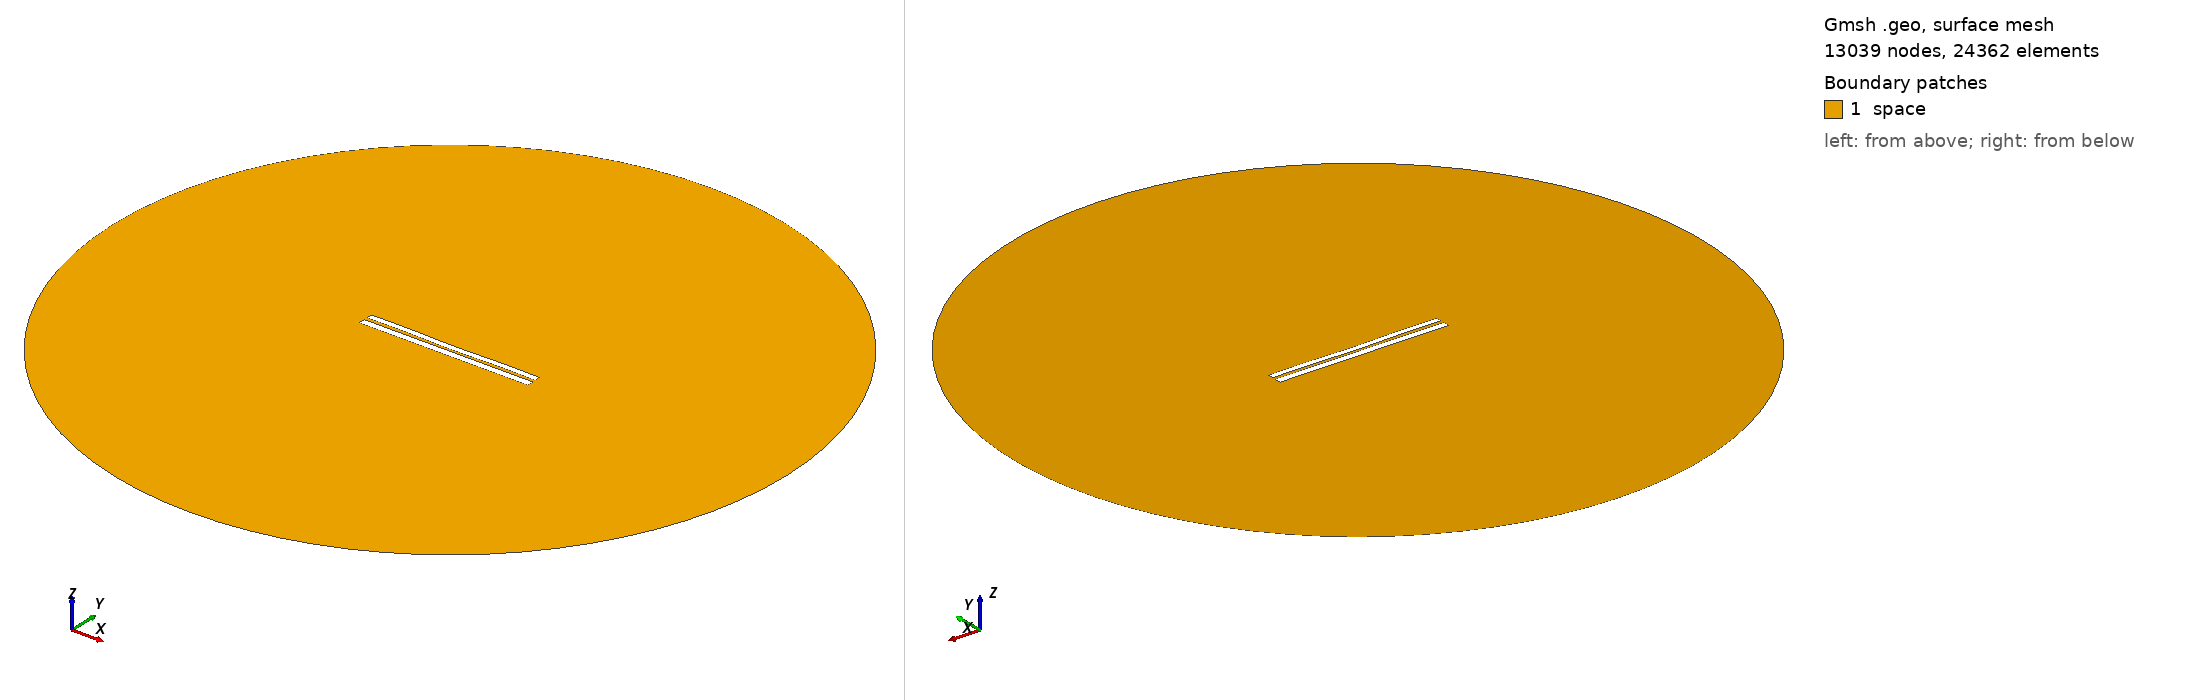

Gmsh geometry script, surface-meshed: 13039 nodes, 24362 surface elements. Boundary patches (legend numbers): 1 space. Left view from above one corner, right view from below the opposite corner. Legend entries are the model's physical surfaces. The drawing asked Gmsh for element sizes between 1% and 20% of the model's largest extent; the script's own settings can give other sizes.

=== 6890.geo (drawn) ===
//---------------------------------------
// Geometry kernel
//---------------------------------------

SetFactory("OpenCASCADE");



//---------------------------------------
// Parameters of the geometry
//---------------------------------------

// Overetch of the upper plate
overetch = 0.25;

// Distance between the plates
distance = 1.75;

// Discretization over the x axis (for the deformation)
nx = 50; 

// Length of the plate
L = 100 - overetch; 

// Number of modes
n = 4; 

// 1st mode coefficient
coeff(1) = -0.15;
beta(1) = 0.596864 * 3.1415926535 / L;

// 2nd mode coefficient
coeff(2) = -0.15;
beta(2) = 1.49418 * 3.1415926535 / L;

// 3rd mode coefficient
coeff(3) = 0.0;
beta(3) = 2.50025 * 3.1415926535 / L;

// 4th mode coefficient
coeff(4) = 0.15;
beta(4) = 3.49999 * 3.1415926535 / L;



//---------------------------------------
// Upper plate (deformed rectangle)
//---------------------------------------

// Coordiantes of the upper plate
xmin = -50;
xmax = 50 - overetch;

// Height of the upper plate
yheight = 4 - 2 * overetch;

// Indexes of the points
UpperID[] = {};
LowerID[] = {};
LeftID[] = {};
RightID[] = {};

// Point index
p = 1;

// Horizontal edges
For i In {1:nx}
    x = xmin + (i-1)*(xmax - xmin)/(nx-1);

    y_bottom = distance / 2 + overetch;
    For j In {1:n}
        C = (Cosh(beta(j)*L) + Cos(beta(j)*L)) / (Sinh(beta(j)*L) + Sin(beta(j)*L));
        y_bottom  = y_bottom + coeff(j) * (Cosh(beta(j)*(x+50)) - Cos(beta(j)*(x+50)) - C * (Sinh(beta(j)*(x+50)) - Sin(beta(j)*(x+50))));
    EndFor

    y_top = y_bottom + yheight;

    Point(p) = {x, y_top, 0, 1.0};
    UpperID[i] = p;
    p = p + 1;

    Point(p) = {x, y_bottom, 0, 1.0};
    LowerID[i] = p;
    p = p + 1;
EndFor

// Create point lists
UpperPts[] = {}; LowerPts[] = {};
For i In {1:nx}
  UpperPts[] += {UpperID[i]};
  LowerPts[] += {LowerID[i]};
EndFor

// Build splines
Spline(1) = {UpperPts[]};
Spline(2) = {LowerPts[]};
Line(3) = {LowerPts[nx-1], UpperPts[nx-1]};
Line(4) = {LowerPts[0], UpperPts[0]};

// Build the plane surface
Curve Loop(1) = {2, 3, -1, -4};
Plane Surface(1) = {1};



//---------------------------------------
// Lower plate (rectangle)
//---------------------------------------

// Vertices
Point(1001) = {-50, -1, 0, 1.0};
Point(1002) = { 50, -1, 0, 1.0};
Point(1003) = { 50,  -5, 0, 1.0};
Point(1004) = {-50,  -5, 0, 1.0};

// Edges
Line(5) = {1001, 1002};
Line(6) = {1002, 1003};
Line(7) = {1003, 1004};
Line(8) = {1004, 1001};

// Plane surface
Line Loop(2) = {5, 6, 7, 8};
Plane Surface(2) = {2}; 



//---------------------------------------
// Outer (fictious) boundary
//---------------------------------------

// Points
Point(1005) = {0, 0, 0};       // Center
Point(1006) = {200, 0, 0};     // Start point
Point(1007) = {0, 200, 0};     // 90 degrees
Point(1008) = {-200, 0, 0};    // 180 degrees
Point(1009) = {0, -200, 0};    // 270 degrees

// Circle arcs (each needs start, center, end)
Circle(9) = {1006, 1005, 1007};
Circle(10) = {1007, 1005, 1008};
Circle(11) = {1008, 1005, 1009};
Circle(12) = {1009, 1005, 1006};

// Plane surface for the entire domain
Curve Loop(3) = {9, 10, 11, 12};
Surface(3) = {3};

// Subtract the plates from the whole domain to obtain the actual domain where we want to solve the equations
BooleanDifference{ Surface{3}; Delete; }{ Surface{1}; Surface{2}; Delete; }




//---------------------------------------
// Transfinite Lines/Curves
//---------------------------------------

// Set the number of points on the boundaries
r = 7;

// Plates
Transfinite Curve {1, 2} = 50*r Using Progression 1;
Transfinite Curve {3, 4} = 2*r Using Progression 1;
Transfinite Line {5, 7} = 50*r Using Progression 1;
Transfinite Line {6, 8} = 2*r Using Progression 1;

// Outer boundary
Transfinite Line {9, 10, 11, 12} = 20 Using Progression 1;



//---------------------------------------
// Physical groups
//---------------------------------------                

// Physical curves (boundaries)
Physical Line("force_segment", 10) = {2};
Physical Line("upper_plate", 11) = {1, 3, 4};
Physical Line("lower_plate", 12) = {5, 6, 7, 8};
Physical Line("boundary", 20) = {9, 10, 11, 12};

// Physical Surfaces
Physical Surface("space", 30) = {3};



//---------------------------------------
// 6. Generate the Mesh
//---------------------------------------

// 2D mesh generation
Mesh 2;
